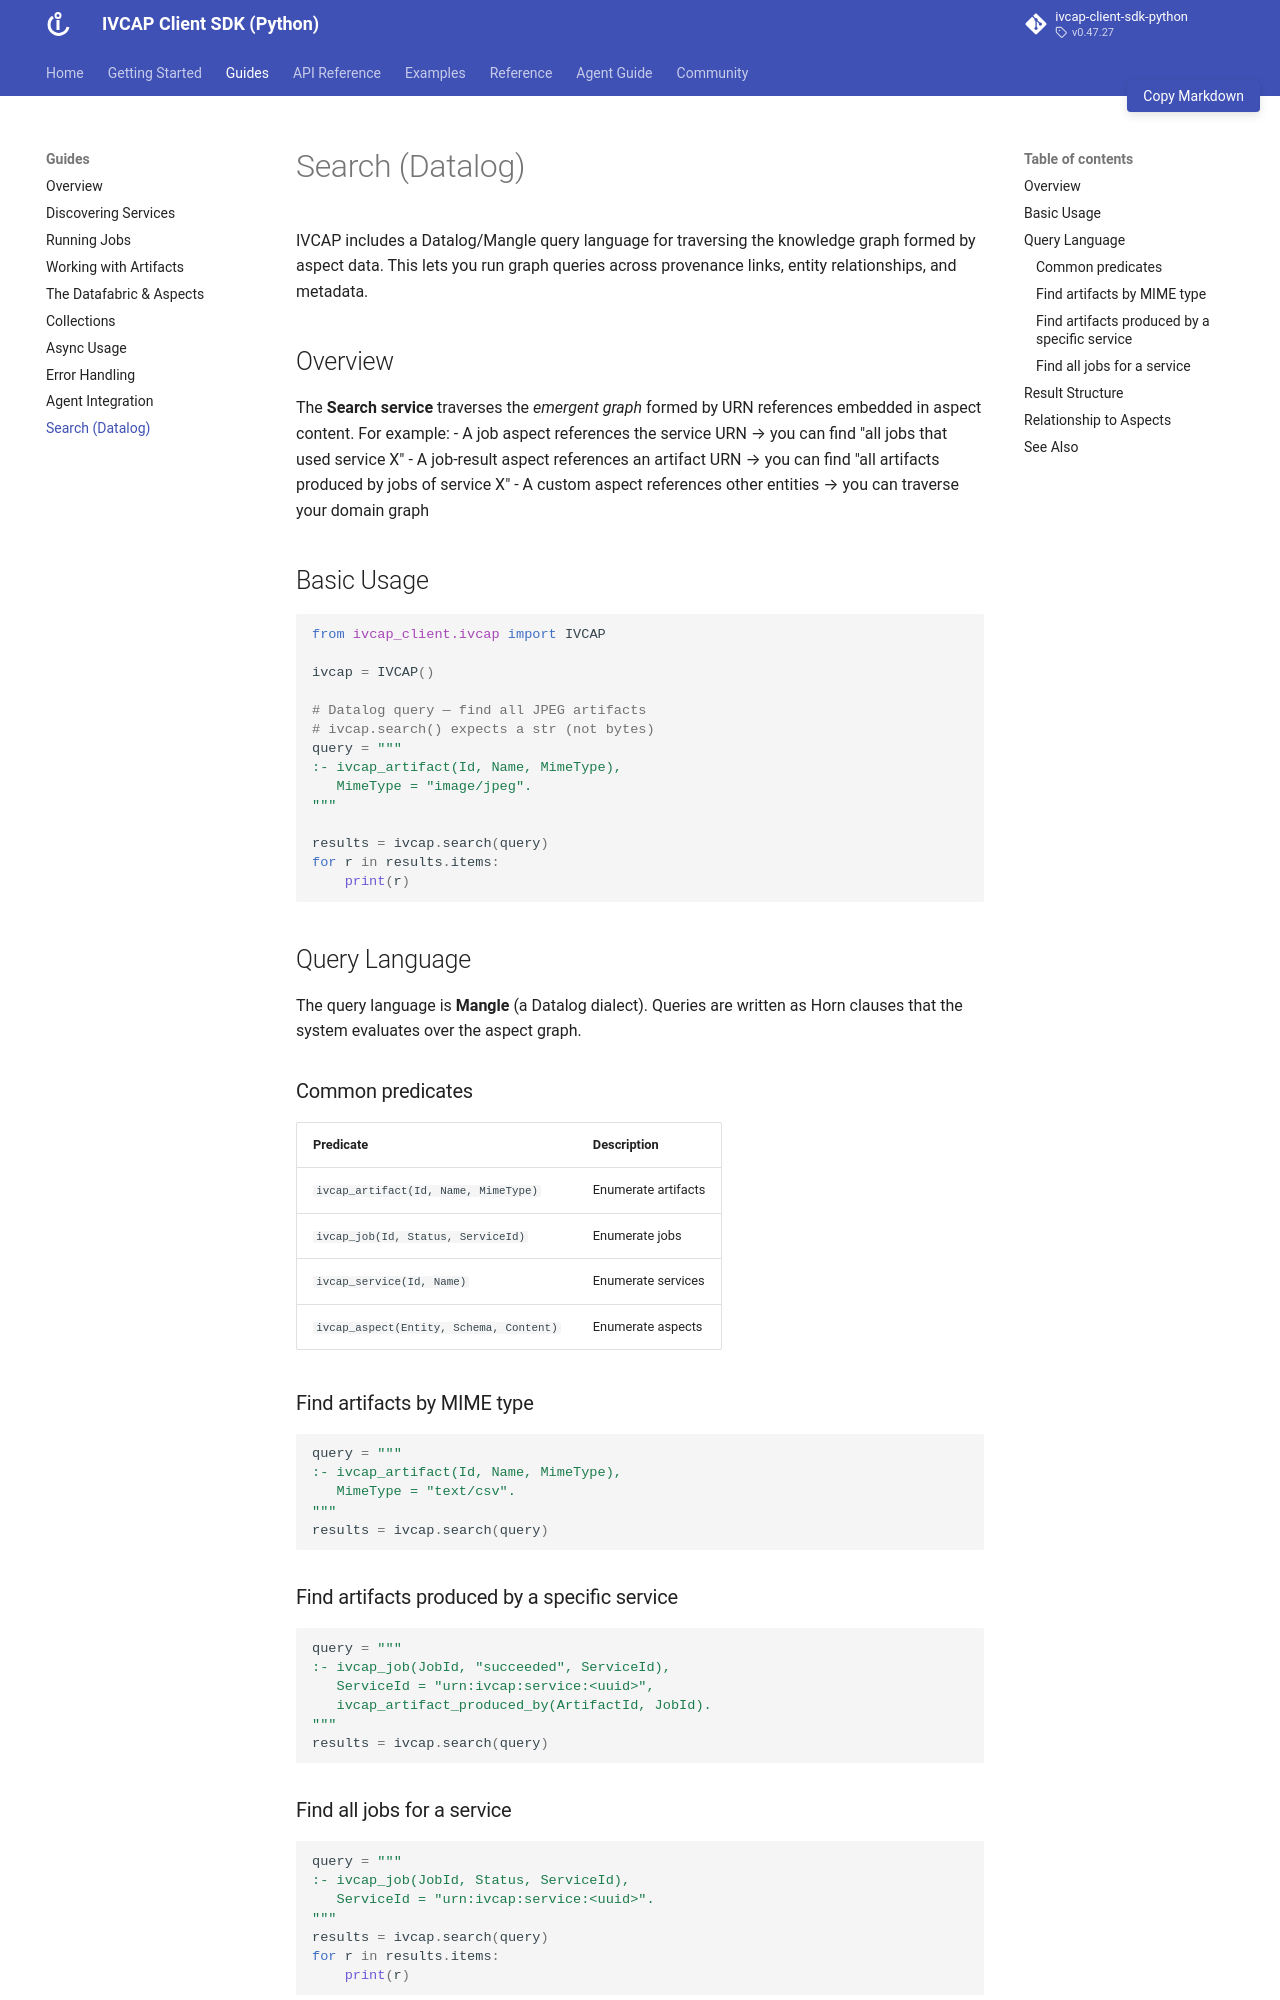

repository: ivcap-works/ivcap-client-sdk-python · page: guides/search/index.html · generator: mkdocs

# Search (Datalog)

IVCAP includes a Datalog/Mangle query language for traversing the knowledge graph formed
by aspect data. This lets you run graph queries across provenance links, entity
relationships, and metadata.

## Overview

The **Search service** traverses the *emergent graph* formed by URN references embedded
in aspect content. For example:
- A job aspect references the service URN → you can find "all jobs that used service X"
- A job-result aspect references an artifact URN → you can find "all artifacts produced by jobs of service X"
- A custom aspect references other entities → you can traverse your domain graph

## Basic Usage

```python
from ivcap_client.ivcap import IVCAP

ivcap = IVCAP()

# Datalog query — find all JPEG artifacts
# ivcap.search() expects a str (not bytes)
query = """
:- ivcap_artifact(Id, Name, MimeType),
   MimeType = "image/jpeg".
"""

results = ivcap.search(query)
for r in results.items:
    print(r)
```

## Query Language

The query language is **Mangle** (a Datalog dialect). Queries are written as Horn
clauses that the system evaluates over the aspect graph.

### Common predicates

| Predicate | Description |
|---|---|
| `ivcap_artifact(Id, Name, MimeType)` | Enumerate artifacts |
| `ivcap_job(Id, Status, ServiceId)` | Enumerate jobs |
| `ivcap_service(Id, Name)` | Enumerate services |
| `ivcap_aspect(Entity, Schema, Content)` | Enumerate aspects |

### Find artifacts by MIME type

```python
query = """
:- ivcap_artifact(Id, Name, MimeType),
   MimeType = "text/csv".
"""
results = ivcap.search(query)
```

### Find artifacts produced by a specific service

```python
query = """
:- ivcap_job(JobId, "succeeded", ServiceId),
   ServiceId = "urn:ivcap:service:<uuid>",
   ivcap_artifact_produced_by(ArtifactId, JobId).
"""
results = ivcap.search(query)
```

### Find all jobs for a service

```python
query = """
:- ivcap_job(JobId, Status, ServiceId),
   ServiceId = "urn:ivcap:service:<uuid>".
"""
results = ivcap.search(query)
for r in results.items:
    print(r)
```
